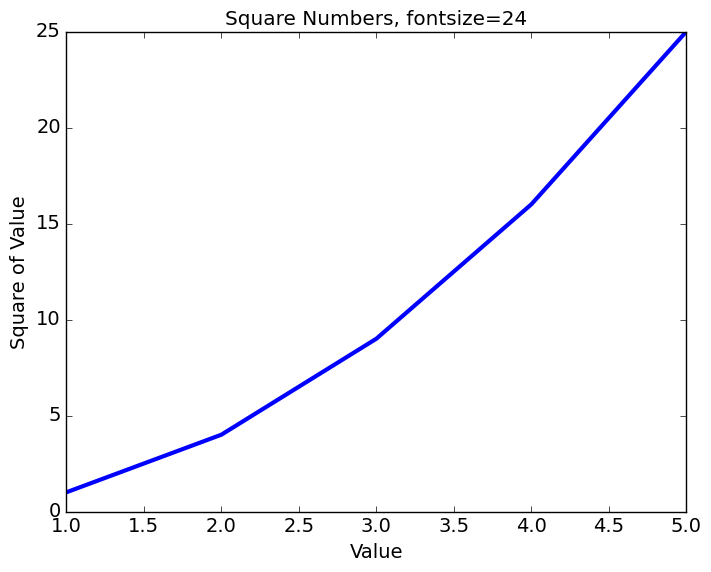

Generate this figure with matplotlib:
import matplotlib.pyplot as plt

input_values = [1, 2, 3, 4, 5]
squares = [1, 4, 9, 16, 25]

plt.style.use('classic')
fig, ax = plt.subplots()
ax.plot(input_values, squares, linewidth=3)

# Set chart titles and label axes
ax.set_title("Square Numbers, fontsize=24")
ax.set_xlabel("Value", fontsize=14)
ax.set_ylabel("Square of Value", fontsize=14)

# Set size of tick labels.
ax.tick_params(axis='both', labelsize=14)

plt.show()